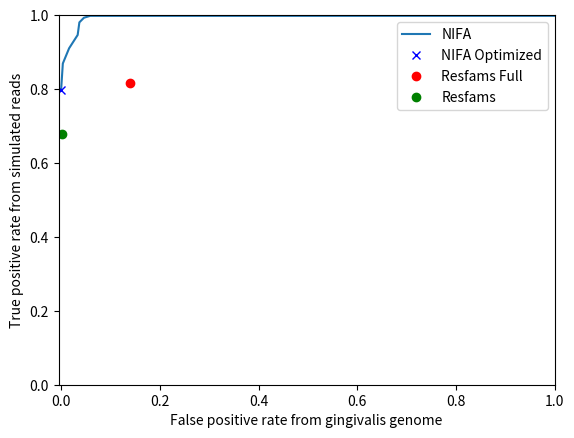

The matplotlib source for this figure:
import matplotlib.pyplot as plt

y = [0.9980713597,
0.9980713597,
0.9929283189,
0.9803921569,
0.9463195114,
0.9103182257,
0.8691738991,
0.7978142077,
0.7984570878]
y1 = [0.8161362906]
y2= [0.6788813886]

x = [1,
0.05895953757,
0.04624277457,
0.03699421965,
0.03352601156,
0.0161849711,
0.003468208092,
0.0,
0.0]

x1=[0.1387283237]
x2=[0.002312138728]

plt.plot(x,y)
plt.plot(x[-1:], y[-1:],'bx')
plt.plot(x1, y1,'ro')
plt.plot(x2, y2, 'go')
plt.legend(['NIFA', 'NIFA Optimized', 'Resfams Full', 'Resfams'])
plt.xlabel('False positive rate from gingivalis genome'); plt.ylabel('True positive rate from simulated reads');
#plt.title('ROC with various HMM cut off thresholds for NIFA compared with Resfams')
plt.axis([-.005, 1, 0, 1])
plt.show()
